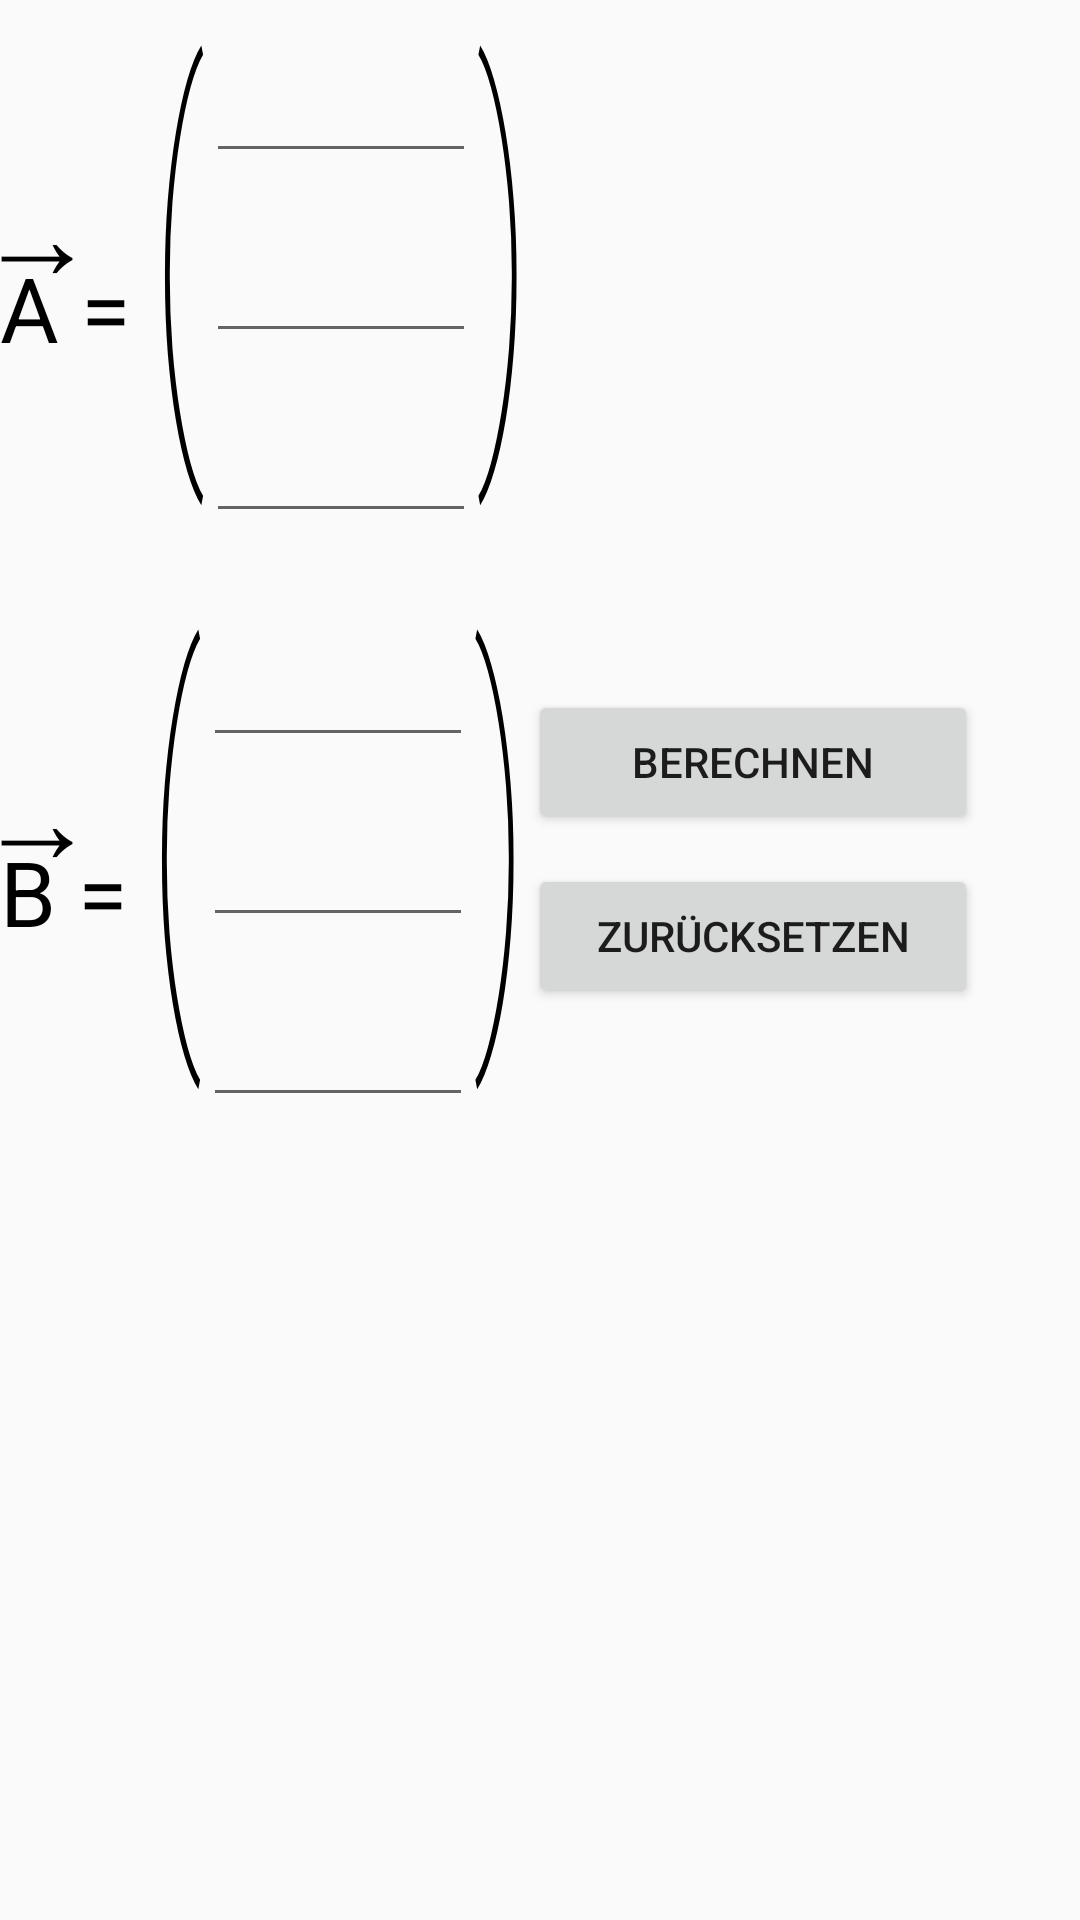

Android layout source for this screen:
<!-- AndroidManifest.xml: application theme AppTheme -->
<!-- res/layout/fragment_vektorenmultiplizieren.xml -->
<?xml version="1.0" encoding="utf-8"?>
<LinearLayout xmlns:android="http://schemas.android.com/apk/res/android"
    android:layout_width="match_parent"
    android:layout_height="800dp"
    xmlns:app="http://schemas.android.com/apk/res-auto"
    android:layout_marginStart="15sp"
    android:orientation="vertical"
    android:screenOrientation="portrait">

    <TextView
        android:id="@+id/tvarw1"
        android:layout_width="wrap_content"
        android:layout_height="wrap_content"
        android:layout_marginStart="-8sp"
        android:layout_marginTop="50sp"
        android:layout_marginBottom="-190sp"
        android:text="→"
        android:textSize="40sp"
        android:textColor="#000000"/>

    <LinearLayout
        android:layout_width="wrap_content"
        android:layout_height="wrap_content"
        android:layout_marginTop="60sp"
        android:orientation="horizontal">

        <TextView
            android:id="@+id/tv1"
            android:layout_width="wrap_content"
            android:layout_height="wrap_content"
            android:layout_marginTop="-20sp"
            android:text="A = "
            android:textSize="30sp"
            android:textColor="#000000"/>

        <TextView
            android:id="@+id/tv2"
            android:layout_width="wrap_content"
            android:layout_height="wrap_content"
            android:fontFamily="sans-serif-thin"
            android:text="("
            android:textScaleX="0.4"
            android:textSize="150sp"
            android:textColor="#000000"/>

        <android.support.constraint.ConstraintLayout
            android:layout_width="wrap_content"
            android:layout_height="match_parent"
            app:layout_constraintStart_toStartOf="parent"
            app:layout_constraintTop_toTopOf="parent" >

            <EditText
                android:id="@+id/eingabe_1"
                android:layout_width="90dp"
                android:layout_height="60dp"
                android:layout_marginTop="25dp"
                android:imeOptions="actionNext"
                android:textSize="35sp"
                app:layout_constraintStart_toStartOf="parent"
                app:layout_constraintBottom_toTopOf="@id/eingabe_2"
                app:layout_constraintTop_toTopOf="parent" />

            <EditText
                android:id="@+id/eingabe_2"
                android:layout_width="90dp"
                android:layout_height="60dp"
                android:imeOptions="actionNext"
                android:textSize="35sp"
                app:layout_constraintStart_toStartOf="parent"
                app:layout_constraintBottom_toTopOf="@id/eingabe_3"
                app:layout_constraintTop_toBottomOf="@id/eingabe_1"/>

            <EditText
                android:id="@+id/eingabe_3"
                android:layout_width="90dp"
                android:layout_height="60dp"
                android:imeOptions="actionNext"
                android:textSize="35sp"
                app:layout_constraintStart_toStartOf="parent"
                app:layout_constraintBottom_toBottomOf="parent"
                app:layout_constraintTop_toBottomOf="@id/eingabe_2" />

        </android.support.constraint.ConstraintLayout>

        <TextView
            android:id="@+id/tv3"
            android:layout_width="wrap_content"
            android:layout_height="wrap_content"
            android:fontFamily="sans-serif-thin"
            android:text=")"
            android:textScaleX="0.4"
            android:textSize="150sp"
            android:textColor="#000000"/>

    </LinearLayout>

    <TextView
        android:id="@+id/tvarw2"
        android:layout_width="wrap_content"
        android:layout_height="wrap_content"
        android:layout_marginStart="-8sp"
        android:layout_marginTop="70sp"
        android:layout_marginBottom="-210sp"
        android:text="→"
        android:textSize="40sp"
        android:textColor="#000000"/>

    <LinearLayout
        android:layout_width="wrap_content"
        android:layout_height="wrap_content"
        android:layout_marginTop="80sp"
        android:orientation="horizontal">

        <TextView
            android:id="@+id/tv4"
            android:layout_width="wrap_content"
            android:layout_height="wrap_content"
            android:layout_marginTop="-20sp"
            android:text="B = "
            android:textSize="30sp"
            android:textColor="#000000"/>

        <TextView
            android:id="@+id/tv5"
            android:layout_width="wrap_content"
            android:layout_height="wrap_content"
            android:fontFamily="sans-serif-thin"
            android:text="("
            android:textScaleX="0.4"
            android:textSize="150sp"
            android:textColor="#000000"/>

        <android.support.constraint.ConstraintLayout
            android:layout_width="wrap_content"
            android:layout_height="match_parent"
            app:layout_constraintStart_toStartOf="parent"
            app:layout_constraintTop_toTopOf="parent" >

            <EditText
                android:id="@+id/eingabe_4"
                android:layout_width="90dp"
                android:layout_height="60dp"
                android:layout_marginTop="25dp"
                android:imeOptions="actionNext"
                android:textSize="35sp"
                app:layout_constraintStart_toStartOf="parent"
                app:layout_constraintBottom_toTopOf="@id/eingabe_5"
                app:layout_constraintTop_toTopOf="parent" />

            <EditText
                android:id="@+id/eingabe_5"
                android:layout_width="90dp"
                android:layout_height="60dp"
                android:imeOptions="actionNext"
                android:textSize="35sp"
                app:layout_constraintStart_toStartOf="parent"
                app:layout_constraintBottom_toTopOf="@id/eingabe_6"
                app:layout_constraintTop_toBottomOf="@id/eingabe_4"/>

            <EditText
                android:id="@+id/eingabe_6"
                android:layout_width="90dp"
                android:layout_height="60dp"
                android:imeOptions="actionNext"
                android:textSize="35sp"
                app:layout_constraintStart_toStartOf="parent"
                app:layout_constraintBottom_toBottomOf="parent"
                app:layout_constraintTop_toBottomOf="@id/eingabe_5" />

        </android.support.constraint.ConstraintLayout>

        <TextView
            android:textScaleX="0.4"
            android:id="@+id/tv6"
            android:layout_width="wrap_content"
            android:layout_height="wrap_content"
            android:fontFamily="sans-serif-thin"
            android:text=")"
            android:textSize="150sp"
            android:textColor="#000000"/>

        <LinearLayout
            android:layout_width="wrap_content"
            android:layout_height="wrap_content"
            android:orientation="vertical">

            <Button
                android:id="@+id/berechnen"
                android:layout_width="150dp"
                android:layout_height="wrap_content"
                android:text="Berechnen"
                android:layout_marginTop="60dp"/>

            <Button
                android:id="@+id/reset"
                android:layout_width="150dp"
                android:layout_height="wrap_content"
                android:text="Zurücksetzen"
                android:layout_marginTop="10dp" />

        </LinearLayout>

    </LinearLayout>

    <LinearLayout
        android:layout_width="wrap_content"
        android:layout_height="wrap_content"
        android:layout_marginTop="15dp"
        android:orientation="horizontal">

    </LinearLayout>

    <TextView
        android:id="@+id/loesung"
        android:layout_width="wrap_content"
        android:layout_height="wrap_content"
        android:textSize="20sp"
        android:layout_marginTop="20dp"
        android:textColor="#000000"/>

</LinearLayout>
<!-- resources referenced by this layout -->
<resources>
  <style name="AppTheme" parent="Theme.AppCompat.Light.DarkActionBar">
          
          <item name="colorPrimary">@color/colorPrimary</item>
          <item name="colorPrimaryDark">@color/colorPrimaryDark</item>
          <item name="colorAccent">@color/colorAccent</item>
          <item name="android:textColorHint">#74FF0000</item>
      </style>
  <color name="colorPrimary">#2196F3</color>
  <color name="colorPrimaryDark">#3F51B5</color>
  <color name="colorAccent">#2196F3</color>
</resources>
